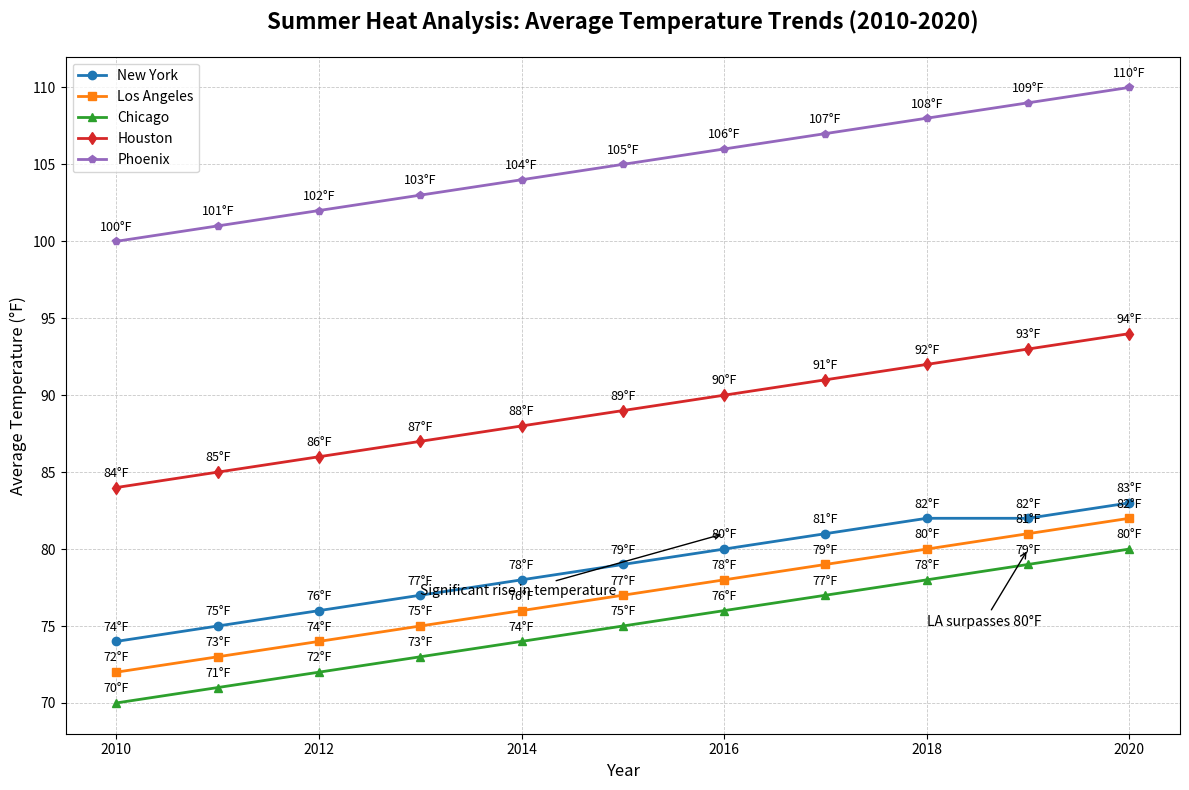

Here is the Python script that generated this plot:
import matplotlib.pyplot as plt
import numpy as np

# Backstory: Analyzing the Average Temperature Trends During the Summer Months (June - August)
# for Different Cities Over the Last Decade (2010-2020)

# Cities
cities = ['New York', 'Los Angeles', 'Chicago', 'Houston', 'Phoenix']

# Years
years = np.arange(2010, 2021)

# Average temperatures in Fahrenheit (hypothetical data)
ny_temps = [74, 75, 76, 77, 78, 79, 80, 81, 82, 82, 83]
la_temps = [72, 73, 74, 75, 76, 77, 78, 79, 80, 81, 82]
chi_temps = [70, 71, 72, 73, 74, 75, 76, 77, 78, 79, 80]
hou_temps = [84, 85, 86, 87, 88, 89, 90, 91, 92, 93, 94]
phx_temps = [100, 101, 102, 103, 104, 105, 106, 107, 108, 109, 110]

# Create the figure and axis
fig, ax = plt.subplots(figsize=(12, 8))

# Plot the temperature trends
ax.plot(years, ny_temps, marker='o', label='New York', color='#1f77b4', linewidth=2)
ax.plot(years, la_temps, marker='s', label='Los Angeles', color='#ff7f0e', linewidth=2)
ax.plot(years, chi_temps, marker='^', label='Chicago', color='#2ca02c', linewidth=2)
ax.plot(years, hou_temps, marker='d', label='Houston', color='#d62728', linewidth=2)
ax.plot(years, phx_temps, marker='p', label='Phoenix', color='#9467bd', linewidth=2)

# Title and axis labels
ax.set_title("Summer Heat Analysis: Average Temperature Trends (2010-2020)", fontsize=16, fontweight='bold', pad=20)
ax.set_xlabel('Year', fontsize=12)
ax.set_ylabel('Average Temperature (°F)', fontsize=12)

# Annotate key temperature increases
ax.annotate('Significant rise in temperature', xy=(2016, 81), xytext=(2013, 77),
            arrowprops=dict(facecolor='black', arrowstyle='->'), fontsize=10, color='black')

ax.annotate('LA surpasses 80°F', xy=(2019, 80), xytext=(2018, 75),
            arrowprops=dict(facecolor='black', arrowstyle='->'), fontsize=10, color='black')

# Label each data point with its value
for idx, year in enumerate(years):
    ax.text(year, ny_temps[idx] + 0.5, f'{ny_temps[idx]}°F', ha='center', va='bottom', fontsize=9)
    ax.text(year, la_temps[idx] + 0.5, f'{la_temps[idx]}°F', ha='center', va='bottom', fontsize=9)
    ax.text(year, chi_temps[idx] + 0.5, f'{chi_temps[idx]}°F', ha='center', va='bottom', fontsize=9)
    ax.text(year, hou_temps[idx] + 0.5, f'{hou_temps[idx]}°F', ha='center', va='bottom', fontsize=9)
    ax.text(year, phx_temps[idx] + 0.5, f'{phx_temps[idx]}°F', ha='center', va='bottom', fontsize=9)

# Add a legend
ax.legend(loc='upper left', fontsize=10)

# Enable grid
ax.grid(True, linestyle='--', linewidth=0.6, alpha=0.7)

# Automatically adjust layout to avoid overlap
plt.tight_layout()

# Display the chart
plt.show()
